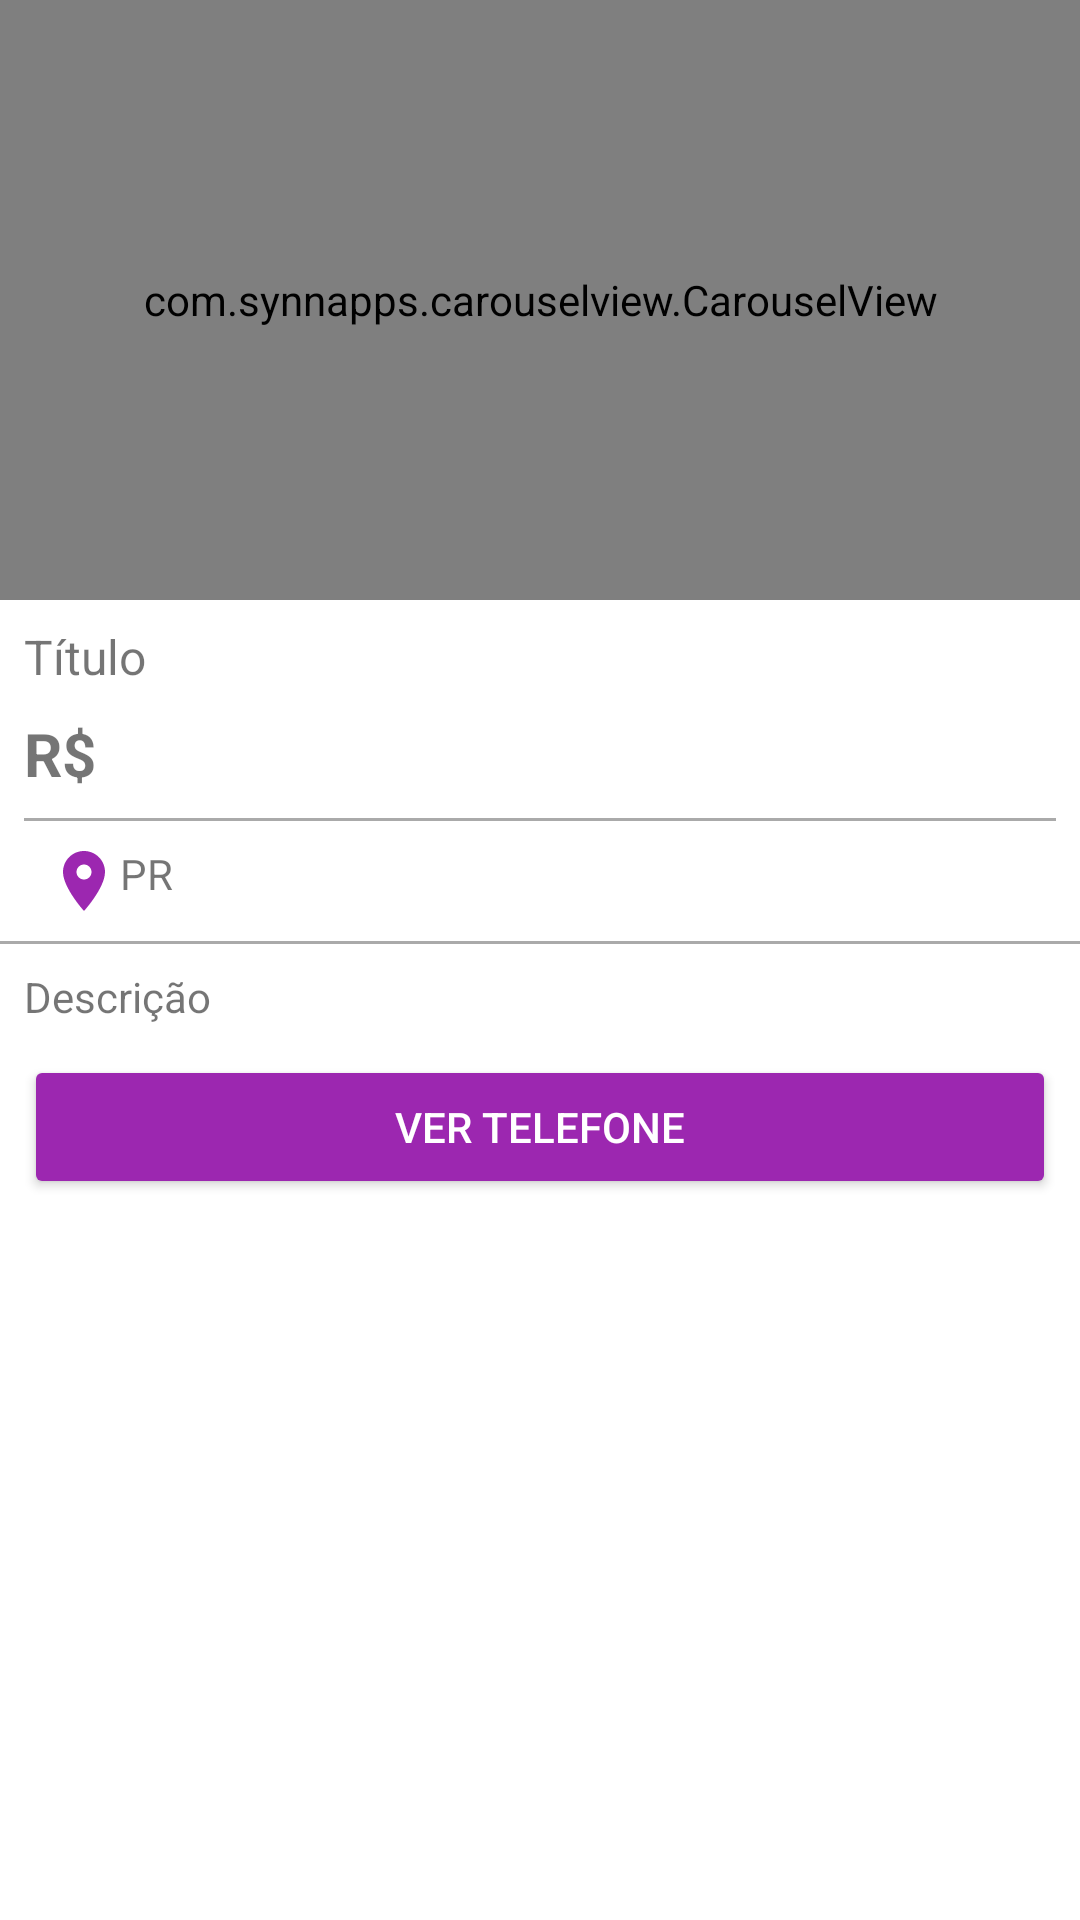

Here is an Android app screen rendered from its layout file. Give the layout XML and the strings, colors and styles it references.
<!-- AndroidManifest.xml: application theme Theme.OLX -->
<!-- res/layout/activity_detalhes_produto.xml -->
<?xml version="1.0" encoding="utf-8"?>
<LinearLayout xmlns:android="http://schemas.android.com/apk/res/android"
    xmlns:app="http://schemas.android.com/apk/res-auto"
    xmlns:tools="http://schemas.android.com/tools"
    android:layout_width="match_parent"
    android:layout_height="match_parent"
    android:orientation="vertical"
    tools:context=".activity.DetalhesProdutoActivity">

    <com.synnapps.carouselview.CarouselView
        android:id="@+id/carouselView"
        android:layout_width="match_parent"
        android:layout_height="200dp"
        app:fillColor="#FFFFFFFF"
        app:pageColor="#00000000"
        app:radius="6dp"
        app:slideInterval="3000"
        app:strokeColor="#FF777777"
        app:strokeWidth="1dp" />

    <TextView
        android:id="@+id/textTituloDetalhe"
        android:layout_width="match_parent"
        android:layout_height="wrap_content"
        android:layout_margin="8dp"
        android:layout_marginTop="8dp"
        android:layout_marginRight="8dp"
        android:text="Título"
        android:textSize="16sp" />

    <TextView
        android:id="@+id/textPrecoDetalhe"
        android:layout_width="match_parent"
        android:layout_height="wrap_content"
        android:layout_marginLeft="8dp"
        android:layout_marginRight="8dp"
        android:paddingBottom="8dp"
        android:text="R$"
        android:textSize="20sp"
        android:textStyle="bold" />

    <View
        android:layout_width="match_parent"
        android:layout_height="1dp"
        android:layout_marginLeft="8dp"
        android:layout_marginRight="8dp"
        android:background="@android:color/darker_gray" />

    <TextView
        android:id="@+id/textEstadoDetalhe"
        android:layout_width="match_parent"
        android:layout_height="wrap_content"
        android:layout_marginLeft="8dp"
        android:layout_marginRight="8dp"
        android:drawableLeft="@drawable/ic_local"
        android:padding="8dp"
        android:text="PR" />

    <View
        android:layout_width="match_parent"
        android:layout_height="1dp"
        android:background="@android:color/darker_gray" />

    <TextView
        android:id="@+id/textDescricaoDetalhe"
        android:layout_width="match_parent"
        android:layout_height="wrap_content"
        android:layout_marginLeft="8dp"
        android:layout_marginTop="8dp"
        android:layout_marginRight="8dp"
        android:paddingBottom="10dp"
        android:text="Descrição" />

    <Button
        android:id="@+id/button2"
        android:layout_width="match_parent"
        android:layout_height="wrap_content"
        android:layout_marginLeft="8dp"
        android:layout_marginRight="8dp"
        android:onClick="visualizarTelefone"
        android:text="Ver Telefone"
        android:theme="@style/botaoPadrao" />

</LinearLayout>
<!-- resources referenced by this layout -->
<resources>
  <!-- drawable ic_local (drawable) -->
  <vector android:height="24dp" android:tint="#9C27B0"
      android:viewportHeight="24" android:viewportWidth="24"
      android:width="24dp" xmlns:android="http://schemas.android.com/apk/res/android">
      <path android:fillColor="@android:color/white" android:pathData="M12,2C8.13,2 5,5.13 5,9c0,5.25 7,13 7,13s7,-7.75 7,-13c0,-3.87 -3.13,-7 -7,-7zM12,11.5c-1.38,0 -2.5,-1.12 -2.5,-2.5s1.12,-2.5 2.5,-2.5 2.5,1.12 2.5,2.5 -1.12,2.5 -2.5,2.5z"/>
  </vector>
  <style name="botaoPadrao" parent="Theme.AppCompat.Light">
          <item name="colorControlHighlight">#d500f9</item>
          <item name="colorButtonNormal">@color/padrao1</item>
          <item name="android:textColor">@color/white</item>
      </style>
  <style name="Theme.OLX" parent="Theme.MaterialComponents.DayNight.DarkActionBar">
          
          <item name="colorPrimary">@color/padrao1</item>
          <item name="colorPrimaryVariant">@color/padrao2</item>
          <item name="colorOnPrimary">@color/padrao3</item>
          
          <item name="colorSecondary">@color/padrao3</item>
          <item name="colorSecondaryVariant">@color/teal_700</item>
          <item name="colorOnSecondary">@color/black</item>
          
          <item name="android:statusBarColor" tools:targetApi="l">?attr/colorPrimaryVariant</item>
          
      </style>
  <color name="padrao1">#9C27B0</color>
  <color name="white">#FFFFFFFF</color>
  <color name="padrao2">#7B1FA2</color>
  <color name="padrao3">#FF5722</color>
  <color name="teal_700">#FF018786</color>
  <color name="black">#FF000000</color>
</resources>
